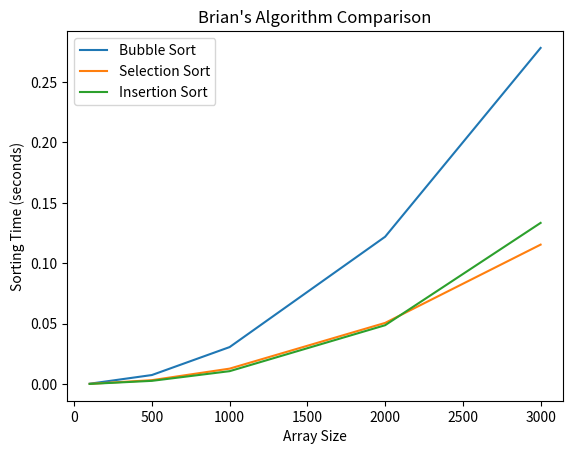

Python code for this plot:
# -*- coding: utf-8 -*-
"""
Created on Mon Jun 12 20:36:05 2023

@author: byer7
"""

import random
import time
import matplotlib.pyplot as plt

def bubble_sort(arr):
    n = len(arr)
    for i in range(n):
        for j in range(n-i-1):
            if arr[j] > arr[j+1]:
                arr[j], arr[j+1] = arr[j+1], arr[j]

def selection_sort(arr):
    n = len(arr)
    for i in range(n):
        min_index = i
        for j in range(i+1, n):
            if arr[j] < arr[min_index]:
                min_index = j
        arr[i], arr[min_index] = arr[min_index], arr[i]

def insertion_sort(arr):
    n = len(arr)
    for i in range(1, n):
        key = arr[i]
        j = i - 1
        while j >= 0 and arr[j] > key:
            arr[j+1] = arr[j]
            j -= 1
        arr[j+1] = key

def generate_random_array(size):
    arr = [random.randint(1, size) for _ in range(size)]
    return arr

def measure_sorting_time(sort_func, arr):
    start_time = time.time()
    sort_func(arr)
    end_time = time.time()
    return end_time - start_time

def compare_sorting_algorithms(array_sizes):
    bubble_sort_times = []
    selection_sort_times = []
    insertion_sort_times = []

    for size in array_sizes:
        arr = generate_random_array(size)

        bubble_sort_time = measure_sorting_time(bubble_sort, arr[:])
        bubble_sort_times.append(bubble_sort_time)

        selection_sort_time = measure_sorting_time(selection_sort, arr[:])
        selection_sort_times.append(selection_sort_time)

        insertion_sort_time = measure_sorting_time(insertion_sort, arr[:])
        insertion_sort_times.append(insertion_sort_time)

    plt.plot(array_sizes, bubble_sort_times, label='Bubble Sort')
    plt.plot(array_sizes, selection_sort_times, label='Selection Sort')
    plt.plot(array_sizes, insertion_sort_times, label='Insertion Sort')

    plt.xlabel('Array Size')
    plt.ylabel('Sorting Time (seconds)')
    plt.title("Brian's Algorithm Comparison")
    plt.legend()
    plt.show()

# Set the array sizes for comparison
array_sizes = [100, 500, 1000, 2000, 3000]

# Compare the sorting algorithms and plot the graph
compare_sorting_algorithms(array_sizes)
